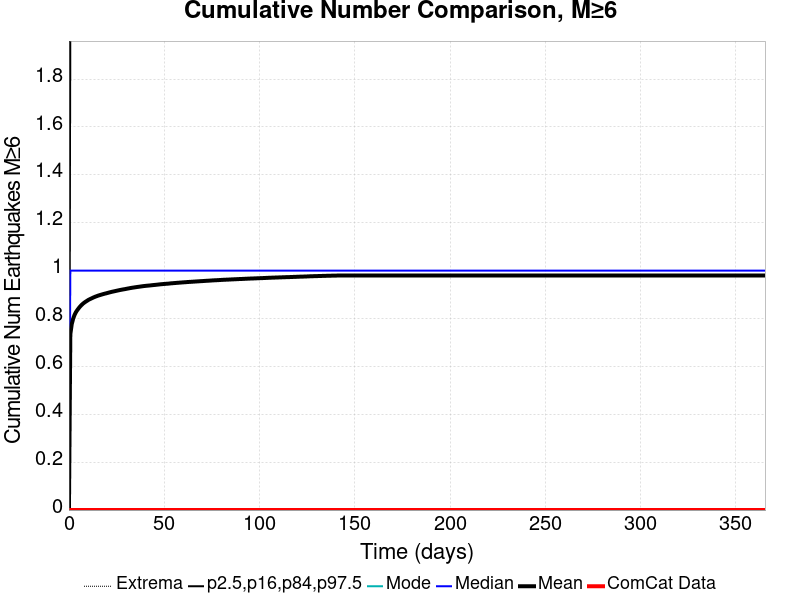

Source data for this figure (header and first rows):
Time (days), ComCat Data, Simulation Mean, Simulation Median, Simulation Mode, Simulation Minimum, Simulation Maximum, 2.5 %-ile, 16 %-ile, 84 %-ile, 97.5 %-ile
0.0, 0.0, 0.0, 0.0, 0.0, 0.0, 0.0, 0.0, 0.0, 0.0, 0.0
0.732, 0.0, 0.7343, 1.0, 0.0, 0.0, 7.0, 0.0, 0.0, 2.0, 3.0
1.464, 0.0, 0.7763, 1.0, 0.0, 0.0, 7.0, 0.0, 0.0, 2.0, 3.0
2.196, 0.0, 0.7991, 1.0, 0.0, 0.0, 7.0, 0.0, 0.0, 2.0, 3.0
2.928, 0.0, 0.8149, 1.0, 0.0, 0.0, 7.0, 0.0, 0.0, 2.0, 3.0
3.66, 0.0, 0.8266, 1.0, 0.0, 0.0, 7.0, 0.0, 0.0, 2.0, 3.0
4.392, 0.0, 0.8354, 1.0, 0.0, 0.0, 7.0, 0.0, 0.0, 2.0, 3.0
5.124, 0.0, 0.8432, 1.0, 0.0, 0.0, 7.0, 0.0, 0.0, 2.0, 3.0
5.856, 0.0, 0.8503, 1.0, 0.0, 0.0, 7.0, 0.0, 0.0, 2.0, 3.0
6.588, 0.0, 0.8564, 1.0, 0.0, 0.0, 7.0, 0.0, 0.0, 2.0, 3.0
7.32, 0.0, 0.8619, 1.0, 0.0, 0.0, 7.0, 0.0, 0.0, 2.0, 3.0
8.052, 0.0, 0.8665, 1.0, 0.0, 0.0, 7.0, 0.0, 0.0, 2.0, 3.0
8.784, 0.0, 0.8706, 1.0, 0.0, 0.0, 7.0, 0.0, 0.0, 2.0, 3.0
9.516, 0.0, 0.8742, 1.0, 0.0, 0.0, 7.0, 0.0, 0.0, 2.0, 3.0
10.25, 0.0, 0.8781, 1.0, 0.0, 0.0, 7.0, 0.0, 0.0, 2.0, 3.0
10.98, 0.0, 0.881, 1.0, 0.0, 0.0, 7.0, 0.0, 0.0, 2.0, 3.0
11.71, 0.0, 0.8837, 1.0, 0.0, 0.0, 7.0, 0.0, 0.0, 2.0, 3.0
12.44, 0.0, 0.8865, 1.0, 0.0, 0.0, 7.0, 0.0, 0.0, 2.0, 3.0
13.18, 0.0, 0.8892, 1.0, 0.0, 0.0, 7.0, 0.0, 0.0, 2.0, 3.0
13.91, 0.0, 0.8916, 1.0, 0.0, 0.0, 7.0, 0.0, 0.0, 2.0, 3.0
14.64, 0.0, 0.8937, 1.0, 0.0, 0.0, 7.0, 0.0, 0.0, 2.0, 3.0
15.37, 0.0, 0.896, 1.0, 0.0, 0.0, 7.0, 0.0, 0.0, 2.0, 3.0
16.1, 0.0, 0.8976, 1.0, 0.0, 0.0, 7.0, 0.0, 0.0, 2.0, 3.0
16.84, 0.0, 0.8995, 1.0, 0.0, 0.0, 7.0, 0.0, 0.0, 2.0, 3.0
17.57, 0.0, 0.9012, 1.0, 0.0, 0.0, 7.0, 0.0, 0.0, 2.0, 3.0
18.3, 0.0, 0.9029, 1.0, 0.0, 0.0, 7.0, 0.0, 0.0, 2.0, 3.0
19.03, 0.0, 0.9044, 1.0, 0.0, 0.0, 7.0, 0.0, 0.0, 2.0, 3.0
19.76, 0.0, 0.9059, 1.0, 0.0, 0.0, 7.0, 0.0, 0.0, 2.0, 3.0
20.49, 0.0, 0.9075, 1.0, 0.0, 0.0, 7.0, 0.0, 0.0, 2.0, 3.0
21.23, 0.0, 0.9091, 1.0, 0.0, 0.0, 7.0, 0.0, 0.0, 2.0, 3.0
21.96, 0.0, 0.9106, 1.0, 0.0, 0.0, 7.0, 0.0, 0.0, 2.0, 3.0
22.69, 0.0, 0.912, 1.0, 0.0, 0.0, 7.0, 0.0, 0.0, 2.0, 3.0
23.42, 0.0, 0.9133, 1.0, 0.0, 0.0, 7.0, 0.0, 0.0, 2.0, 3.0
24.15, 0.0, 0.9146, 1.0, 0.0, 0.0, 7.0, 0.0, 0.0, 2.0, 3.0
24.89, 0.0, 0.9159, 1.0, 0.0, 0.0, 7.0, 0.0, 0.0, 2.0, 3.0
25.62, 0.0, 0.9172, 1.0, 0.0, 0.0, 7.0, 0.0, 0.0, 2.0, 3.0
26.35, 0.0, 0.9185, 1.0, 0.0, 0.0, 7.0, 0.0, 0.0, 2.0, 3.0
27.08, 0.0, 0.9196, 1.0, 0.0, 0.0, 7.0, 0.0, 0.0, 2.0, 3.0
27.81, 0.0, 0.9208, 1.0, 0.0, 0.0, 7.0, 0.0, 0.0, 2.0, 3.0
28.55, 0.0, 0.9219, 1.0, 0.0, 0.0, 7.0, 0.0, 0.0, 2.0, 3.0
29.28, 0.0, 0.9228, 1.0, 0.0, 0.0, 7.0, 0.0, 0.0, 2.0, 3.0
30.01, 0.0, 0.9239, 1.0, 0.0, 0.0, 7.0, 0.0, 0.0, 2.0, 3.0
30.74, 0.0, 0.9252, 1.0, 0.0, 0.0, 7.0, 0.0, 0.0, 2.0, 3.0
31.47, 0.0, 0.9262, 1.0, 0.0, 0.0, 7.0, 0.0, 0.0, 2.0, 3.0
32.21, 0.0, 0.9274, 1.0, 0.0, 0.0, 7.0, 0.0, 0.0, 2.0, 3.0
32.94, 0.0, 0.9284, 1.0, 0.0, 0.0, 7.0, 0.0, 0.0, 2.0, 3.0
33.67, 0.0, 0.9293, 1.0, 0.0, 0.0, 7.0, 0.0, 0.0, 2.0, 3.0
34.4, 0.0, 0.9302, 1.0, 0.0, 0.0, 7.0, 0.0, 0.0, 2.0, 3.0
35.13, 0.0, 0.931, 1.0, 0.0, 0.0, 7.0, 0.0, 0.0, 2.0, 3.0
35.87, 0.0, 0.932, 1.0, 0.0, 0.0, 7.0, 0.0, 0.0, 2.0, 3.0
36.6, 0.0, 0.9327, 1.0, 0.0, 0.0, 7.0, 0.0, 0.0, 2.0, 3.0
37.33, 0.0, 0.9336, 1.0, 0.0, 0.0, 7.0, 0.0, 0.0, 2.0, 3.0
38.06, 0.0, 0.9344, 1.0, 0.0, 0.0, 7.0, 0.0, 0.0, 2.0, 3.0
38.79, 0.0, 0.9352, 1.0, 0.0, 0.0, 7.0, 0.0, 0.0, 2.0, 3.0
39.53, 0.0, 0.9359, 1.0, 0.0, 0.0, 7.0, 0.0, 0.0, 2.0, 3.0
40.26, 0.0, 0.9366, 1.0, 0.0, 0.0, 7.0, 0.0, 0.0, 2.0, 3.0
40.99, 0.0, 0.9371, 1.0, 0.0, 0.0, 7.0, 0.0, 0.0, 2.0, 3.0
41.72, 0.0, 0.9377, 1.0, 0.0, 0.0, 7.0, 0.0, 0.0, 2.0, 3.0
42.45, 0.0, 0.9382, 1.0, 0.0, 0.0, 7.0, 0.0, 0.0, 2.0, 3.0
43.19, 0.0, 0.9389, 1.0, 0.0, 0.0, 7.0, 0.0, 0.0, 2.0, 3.0
... 440 more rows
